Labelled photos from "Disease Detection Dataset", an image-classification folder in Neural-Ninja/Crop-Disease-Detection-and-Severity-Estimation-PLOS-ONE. The possible labels are: tomato bacterial spot, tomato early blight, tomato late blight, tomato leaf mold, tomato septoria leaf spot, tomato spider mites two spotted spider mite, tomato target spot, tomato yellow leaf curl virus, tomato mosaic virus, tomato healthy.

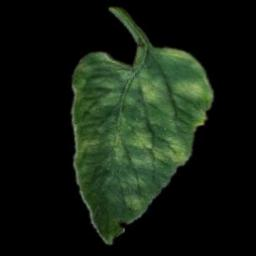
Label: tomato leaf mold

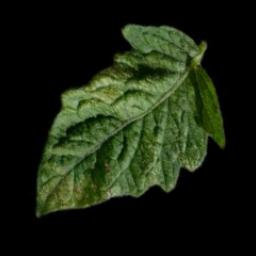
Label: tomato spider mites two spotted spider mite

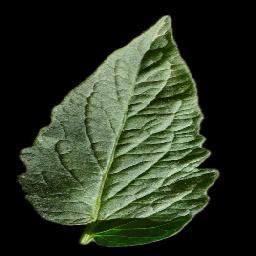
Label: tomato healthy

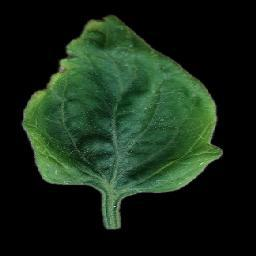
Label: tomato yellow leaf curl virus

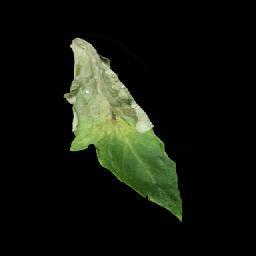
Label: tomato late blight

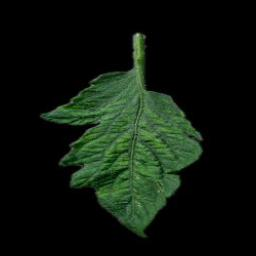
Label: tomato mosaic virus
